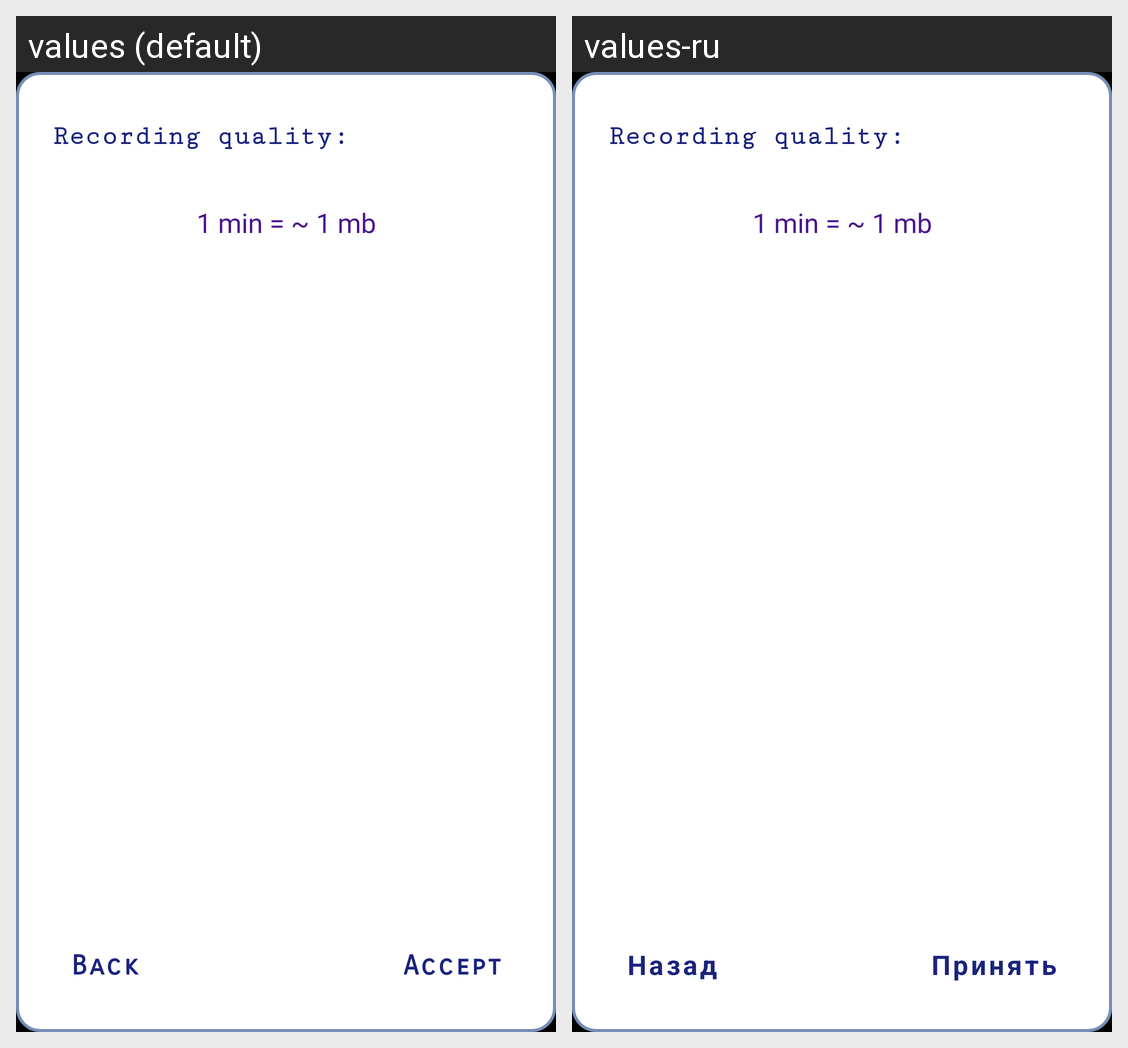

Locale-by-locale string values for the Android screen shown in this grid:
Android screen res/layout/dialog_recording_settings.xml rendered under 2 locales, left to right: values (default), values-ru. Device: Nexus 5 (rendered at 1080×1920; each locale shown at half size, 540×960, under a caption strip naming it); theme splashScreenTheme.
Strings drawn on this screen, with the default value and each locale's value (text and hints the layout hard-codes, and strings that could not be matched under every locale, appear in the picture but are not listed):

dialog_back_button
  values: Back
  values-ru: Назад

dialog_accept_button
  values: Accept
  values-ru: Принять
